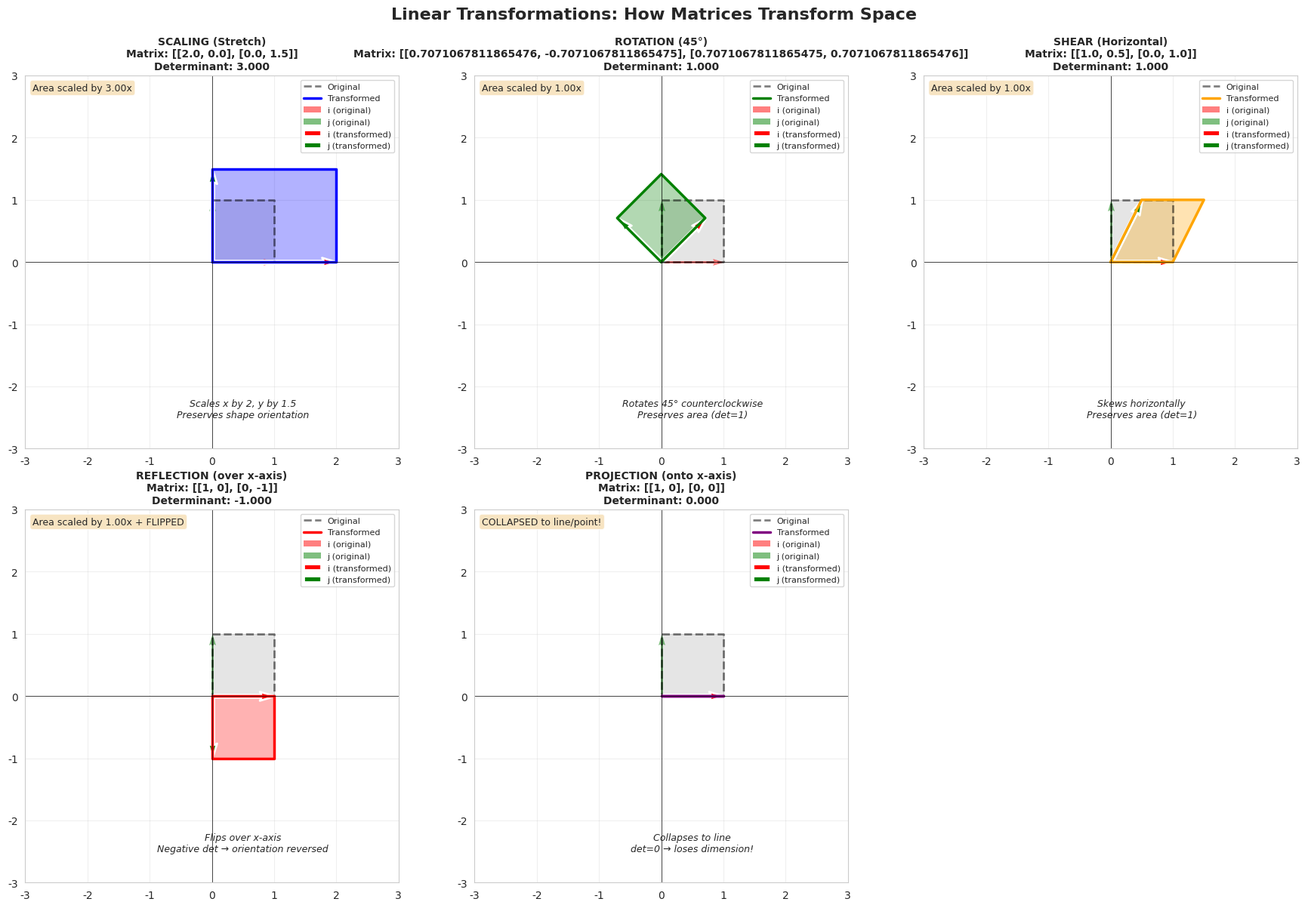

Here is the Python script that generated this plot:

#Part 2: The Unit Square - Our Canvas
#The unit square has corners at (0,0), (1,0), (1,1), (0,1).

import numpy as np
import matplotlib.pyplot as plt
from matplotlib.patches import Polygon
import seaborn as sns

# Set style
sns.set_style("whitegrid")
plt.rcParams['figure.figsize'] = (16, 12)

# Define the unit square
unit_square = np.array([
    [0, 1, 1, 0, 0],  # x coordinates
    [0, 0, 1, 1, 0]   # y coordinates
])

def plot_transformation(ax, matrix, title, color='blue'):
    """Plot original and transformed unit square"""
    
    # Apply transformation
    transformed = matrix @ unit_square
    
    # Calculate determinant
    det = np.linalg.det(matrix)
    
    # Plot original square
    ax.plot(unit_square[0], unit_square[1], 'k--', linewidth=2, label='Original', alpha=0.5)
    ax.fill(unit_square[0], unit_square[1], alpha=0.2, color='gray')
    
    # Plot transformed square
    ax.plot(transformed[0], transformed[1], color=color, linewidth=2.5, label='Transformed')
    ax.fill(transformed[0], transformed[1], alpha=0.3, color=color)
    
    # Add grid
    ax.grid(True, alpha=0.3)
    ax.axhline(y=0, color='k', linewidth=0.5)
    ax.axvline(x=0, color='k', linewidth=0.5)
    
    # Add basis vectors
    origin = np.array([[0, 0], [0, 0]])
    
    # Original basis vectors
    ax.quiver(0, 0, 1, 0, angles='xy', scale_units='xy', scale=1, 
              color='red', alpha=0.5, width=0.006, label='i (original)')
    ax.quiver(0, 0, 0, 1, angles='xy', scale_units='xy', scale=1, 
              color='green', alpha=0.5, width=0.006, label='j (original)')
    
    # Transformed basis vectors
    new_i = matrix @ np.array([1, 0])
    new_j = matrix @ np.array([0, 1])
    ax.quiver(0, 0, new_i[0], new_i[1], angles='xy', scale_units='xy', scale=1, 
              color='red', width=0.008, label='i (transformed)', linewidth=2)
    ax.quiver(0, 0, new_j[0], new_j[1], angles='xy', scale_units='xy', scale=1, 
              color='green', width=0.008, label='j (transformed)', linewidth=2)
    
    ax.set_xlim(-3, 3)
    ax.set_ylim(-3, 3)
    ax.set_aspect('equal')
    ax.legend(loc='upper right', fontsize=8)
    ax.set_title(f'{title}\nMatrix: {matrix.tolist()}\nDeterminant: {det:.3f}', 
                 fontsize=10, fontweight='bold')
    
    # Add interpretation
    interpretation = ""
    if abs(det) < 0.01:
        interpretation = "COLLAPSED to line/point!"
    elif det < 0:
        interpretation = f"Area scaled by {abs(det):.2f}x + FLIPPED"
    else:
        interpretation = f"Area scaled by {det:.2f}x"
    
    ax.text(0.02, 0.98, interpretation, transform=ax.transAxes,
            fontsize=9, verticalalignment='top',
            bbox=dict(boxstyle='round', facecolor='wheat', alpha=0.8))

# Create figure with 5 transformations
fig, axes = plt.subplots(2, 3, figsize=(18, 12))
axes = axes.flatten()


# TRANSFORMATION 1: SCALING

scaling_matrix = np.array([
    [2, 0],
    [0, 1.5]
])
plot_transformation(axes[0], scaling_matrix, 'SCALING (Stretch)', 'blue')
axes[0].text(0.5, -2.5, 'Scales x by 2, y by 1.5\nPreserves shape orientation', 
             ha='center', fontsize=9, style='italic')


# TRANSFORMATION 2: ROTATION

angle = np.pi / 4  # 45 degrees
rotation_matrix = np.array([
    [np.cos(angle), -np.sin(angle)],
    [np.sin(angle), np.cos(angle)]
])
plot_transformation(axes[1], rotation_matrix, 'ROTATION (45°)', 'green')
axes[1].text(0.5, -2.5, 'Rotates 45° counterclockwise\nPreserves area (det=1)', 
             ha='center', fontsize=9, style='italic')


# TRANSFORMATION 3: SHEAR

shear_matrix = np.array([
    [1, 0.5],
    [0, 1]
])
plot_transformation(axes[2], shear_matrix, 'SHEAR (Horizontal)', 'orange')
axes[2].text(0.5, -2.5, 'Skews horizontally\nPreserves area (det=1)', 
             ha='center', fontsize=9, style='italic')


# TRANSFORMATION 4: REFLECTION

reflection_matrix = np.array([
    [1, 0],
    [0, -1]
])
plot_transformation(axes[3], reflection_matrix, 'REFLECTION (over x-axis)', 'red')
axes[3].text(0.5, -2.5, 'Flips over x-axis\nNegative det → orientation reversed', 
             ha='center', fontsize=9, style='italic')


# TRANSFORMATION 5: PROJECTION (Singular)
projection_matrix = np.array([
    [1, 0],
    [0, 0]
])
plot_transformation(axes[4], projection_matrix, 'PROJECTION (onto x-axis)', 'purple')
axes[4].text(0.5, -2.5, 'Collapses to line\ndet=0 → loses dimension!', 
             ha='center', fontsize=9, style='italic')

# Remove extra subplot
fig.delaxes(axes[5])

plt.suptitle('Linear Transformations: How Matrices Transform Space', 
             fontsize=16, fontweight='bold', y=0.995)
plt.tight_layout()
plt.show()

#Another Example 
#DETERMINANT GEOMETRIC INTERPRETATION


transformations = {
    'Scaling': scaling_matrix,
    'Rotation': rotation_matrix,
    'Shear': shear_matrix,
    'Reflection': reflection_matrix,
    'Projection': projection_matrix
}

for name, matrix in transformations.items():
    det = np.linalg.det(matrix)
    print(f"\n{name}:")
    print(f"  Matrix:\n{matrix}")
    print(f"  Determinant: {det:.4f}")
    
    if abs(det) < 1e-10:
        print(f"  → SINGULAR: Space collapses, no inverse exists")
        print(f"  → Information is LOST")
    elif det < 0:
        print(f"  → Area scaled by {abs(det):.4f}x")
        print(f"  → Orientation REVERSED (inside-out)")
    elif abs(det - 1) < 1e-10:
        print(f"  → Area PRESERVED (rigid motion)")
    else:
        print(f"  → Area scaled by {det:.4f}x")
        print(f"  → Orientation preserved")
    
    # Check if invertible
    if abs(det) > 1e-10:
        inv = np.linalg.inv(matrix)
        print(f"  → INVERTIBLE (transformation reversible)")
    else:
        print(f"  → NOT invertible (one-way transformation)")

"""
1. DETERMINANT = Area Scaling Factor
   - |det| tells you how much areas are multiplied
   - det = 0 means space collapses (dimension reduced)
   - det < 0 means orientation flips (mirroring)

2. BASIS VECTORS = Columns of Matrix
   - Column 1 = where î (1,0) goes
   - Column 2 = where ĵ (0,1) goes
   - These define the entire transformation!

3. INVERTIBILITY
   - det ≠ 0 → Matrix is invertible → Transformation reversible
   - det = 0 → Matrix is singular → Information lost forever

4. SPECIAL CASES
   - Rotation: det = 1 (preserves area and orientation)
   - Reflection: det = -1 (preserves area, flips orientation)
   - Projection: det = 0 (collapses dimension)
"""
